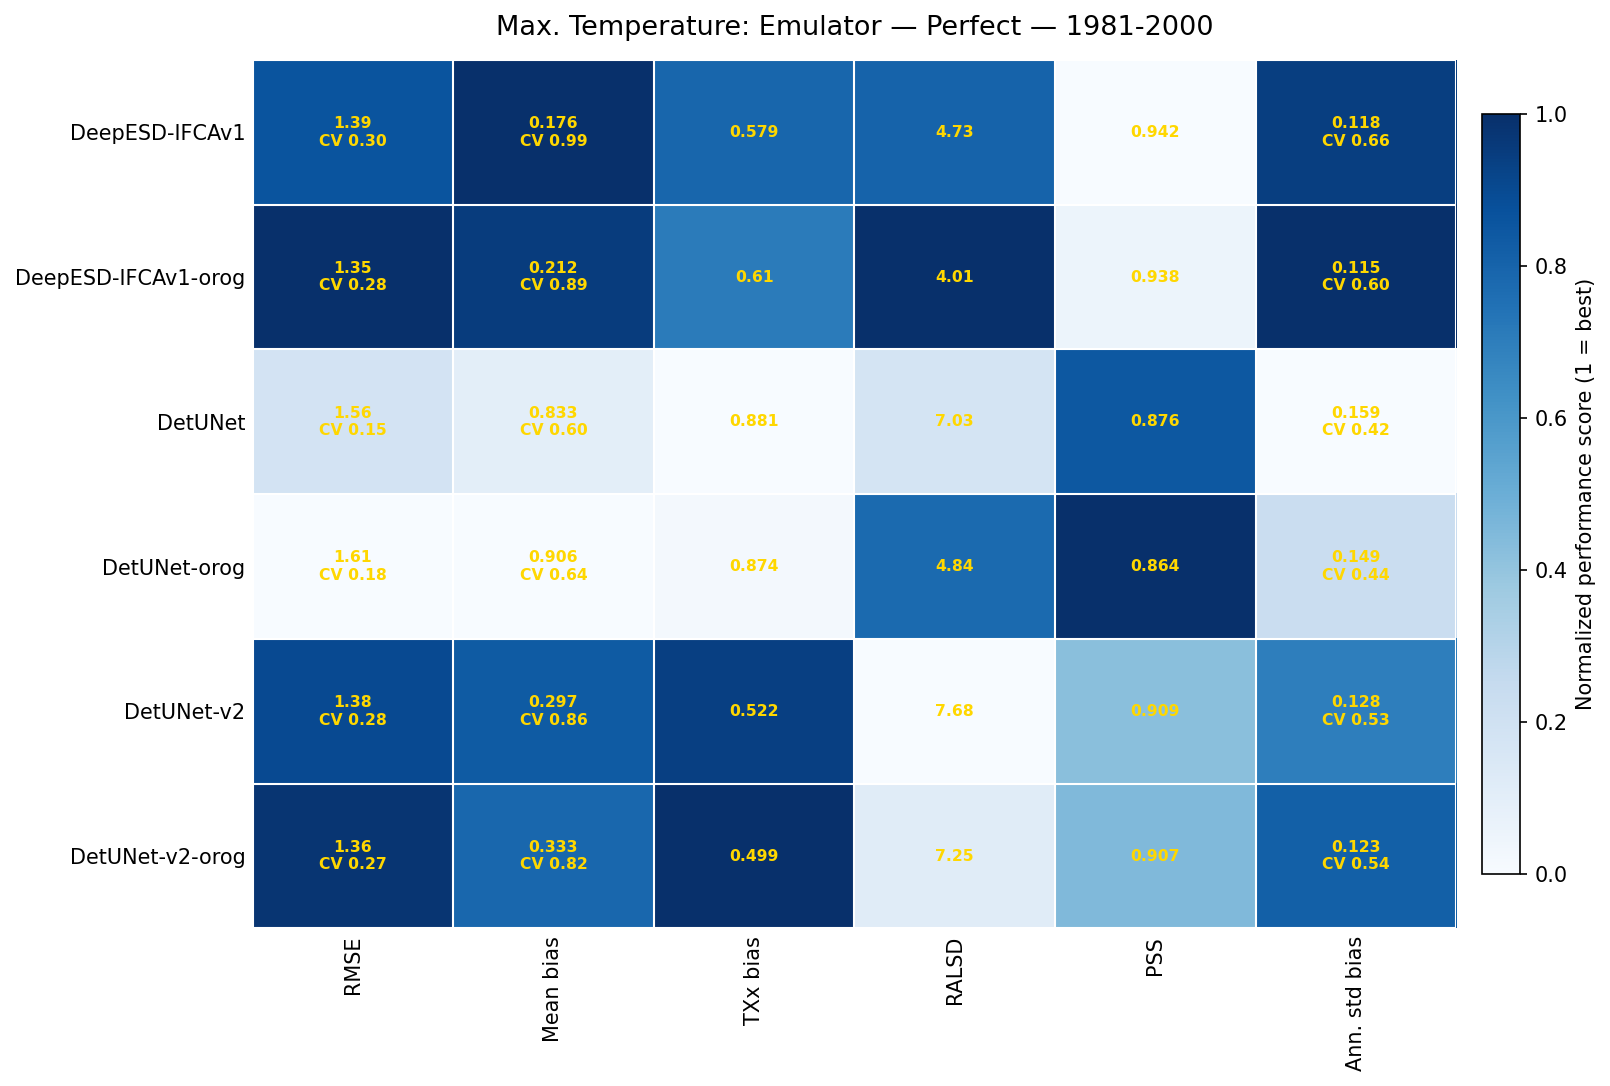

The table this chart was drawn from, first rows:
model, rmse, bias_mean, bias_txx, ralsd, pss, bias_annstd
DeepESD-IFCAv1, 1.386, 0.1765, 0.5792, 4.734, 0.942, 0.1176
DeepESD-IFCAv1-orog, 1.352, 0.2116, 0.6096, 4.01, 0.9379, 0.1152
DetUNet, 1.56, 0.8326, 0.8809, 7.029, 0.8757, 0.1589
DetUNet-orog, 1.606, 0.9065, 0.8741, 4.835, 0.8636, 0.1489
DetUNet-v2, 1.377, 0.2965, 0.5216, 7.676, 0.9086, 0.1285
DetUNet-v2-orog, 1.357, 0.3329, 0.4989, 7.247, 0.9069, 0.1234
